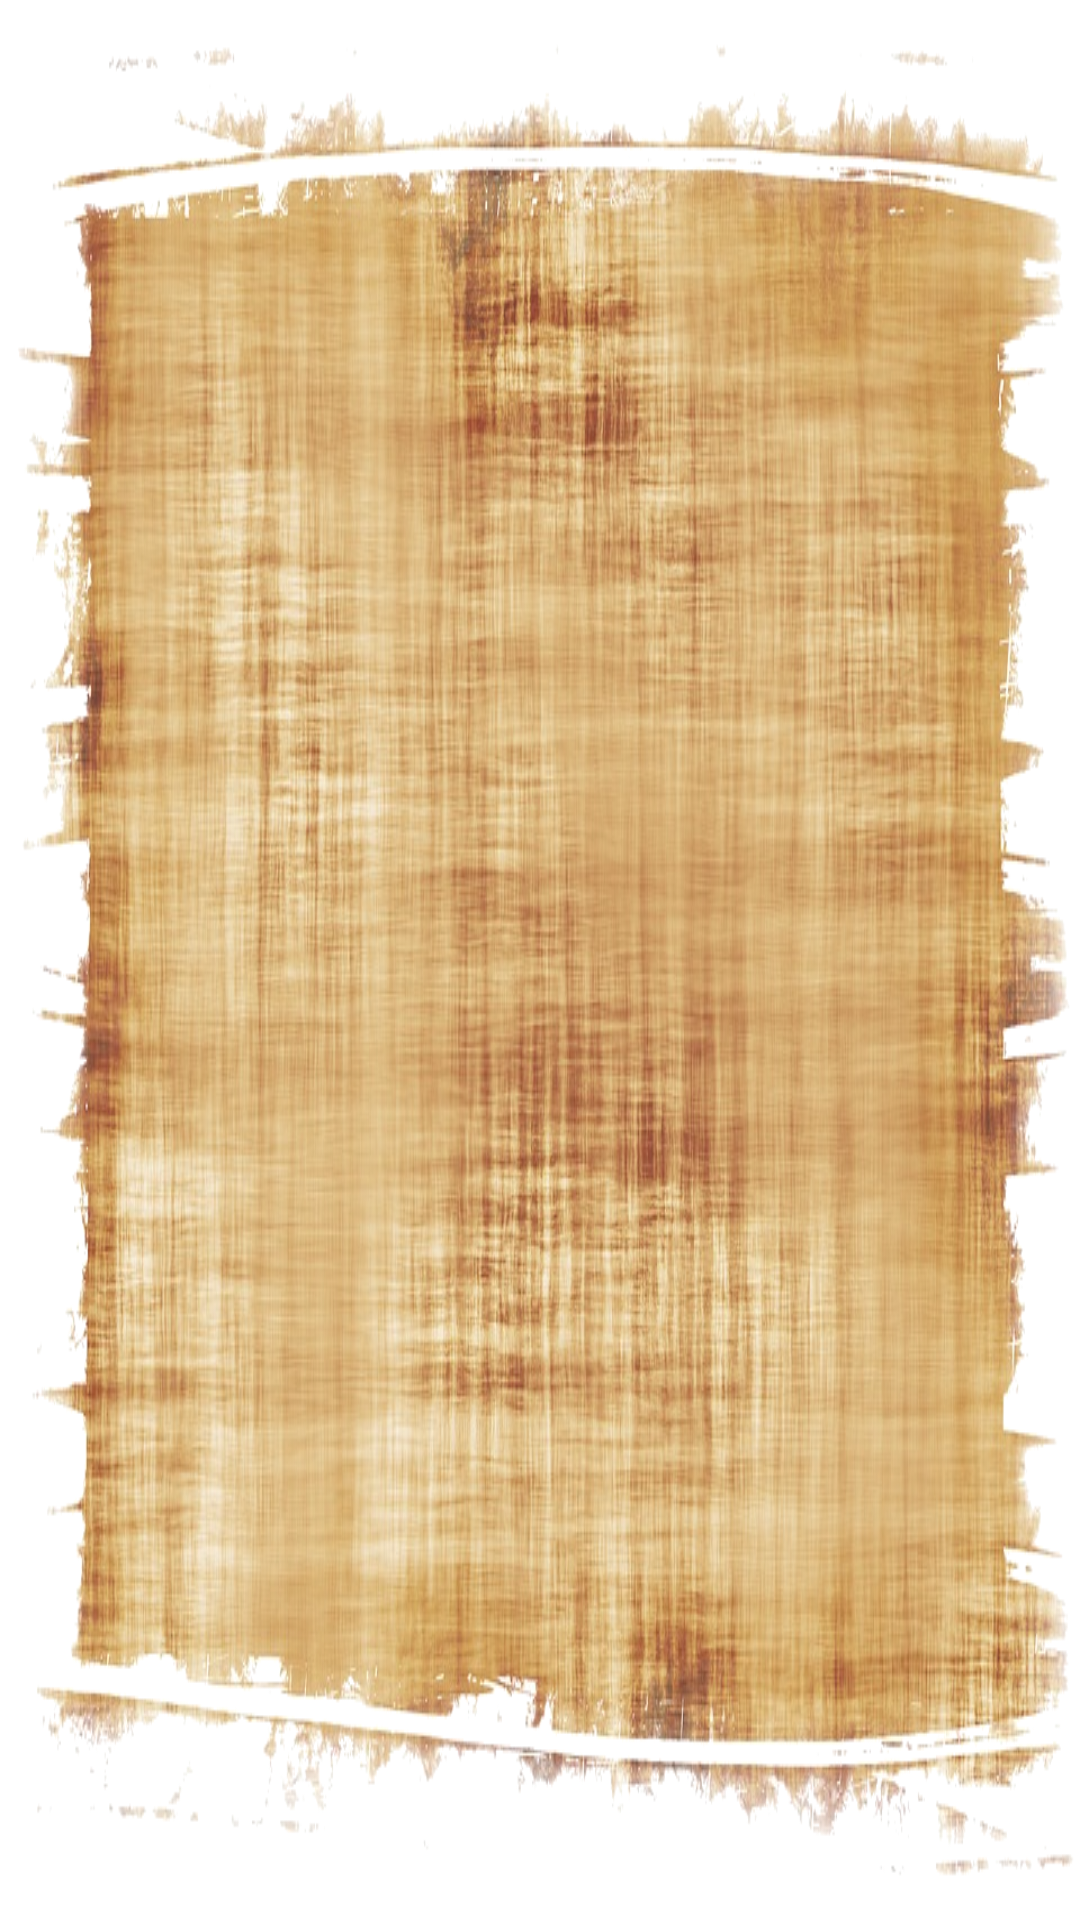

Produce the Android XML layout that renders to this screen, including the resource entries it uses.
<!-- AndroidManifest.xml: application theme AppTheme -->
<!-- res/layout/activity_time_finished.xml -->
<LinearLayout
    android:id="@+id/popup_element"
    xmlns:android="http://schemas.android.com/apk/res/android"
    xmlns:tools="http://schemas.android.com/tools"
    android:layout_width="match_parent"
    android:layout_height="match_parent"
    android:orientation="vertical"
    tools:context=".ChooseModeActivity"
    android:background="@drawable/pergamena_dialog"
    >

    <TextView
        android:id="@+id/select_time"
        android:layout_height="wrap_content"
        android:layout_width="match_parent"
        android:textColor="#b71c1c"
        android:textSize="22sp"
        android:layout_marginTop="30dp"
        android:layout_marginLeft="50dp"
        android:layout_marginRight="50dp"
        android:gravity="center"
        android:layout_gravity="center"
        android:lineSpacingExtra="10dp"/>


</LinearLayout>
<!-- resources referenced by this layout -->
<resources>
  <!-- drawable pergamena_dialog: png bitmap (drawable, 1017331 bytes) -->
</resources>
